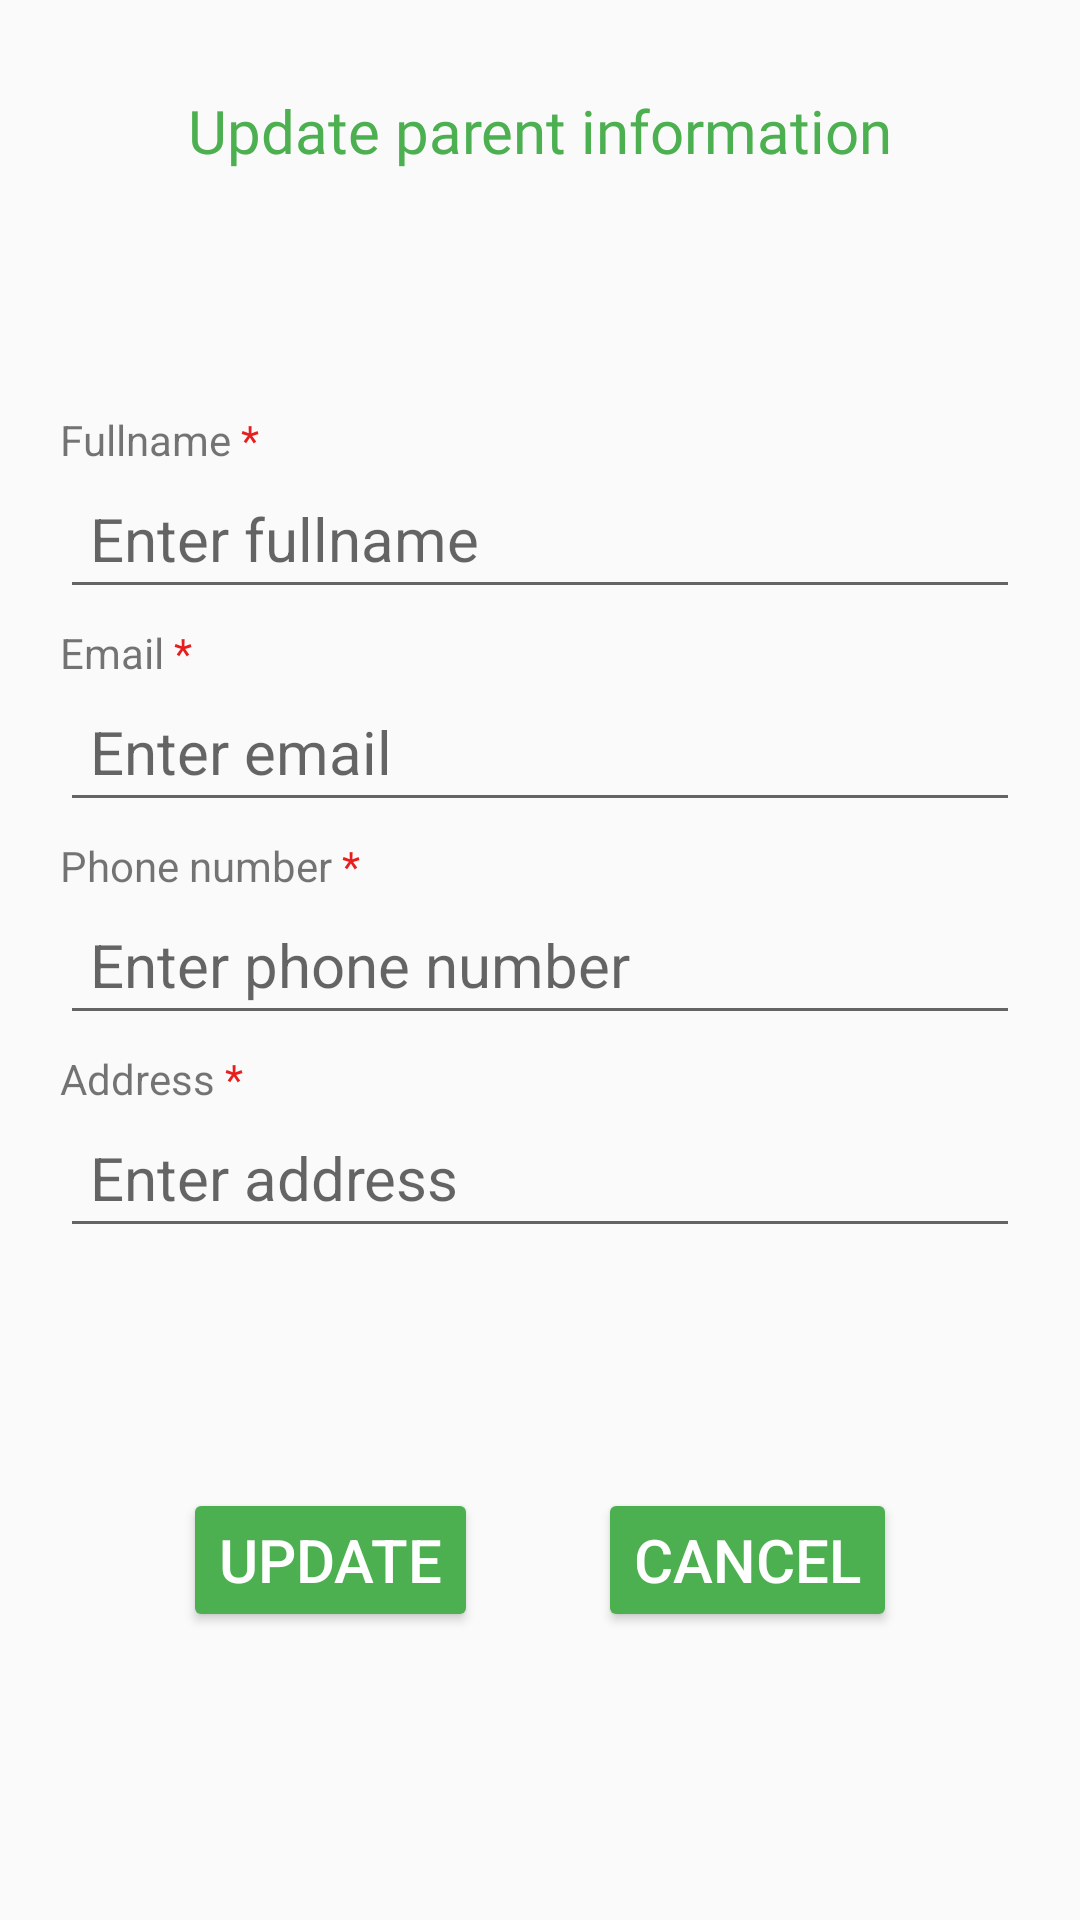

Write the Android layout XML for this screen, with the resource values it uses.
<!-- AndroidManifest.xml: application theme Theme.Private_Tutor_App -->
<!-- res/layout/activity_update_parent_infor.xml -->
<?xml version="1.0" encoding="utf-8"?>
<LinearLayout xmlns:android="http://schemas.android.com/apk/res/android"
    xmlns:app="http://schemas.android.com/apk/res-auto"
    xmlns:tools="http://schemas.android.com/tools"
    android:layout_width="match_parent"
    android:layout_height="match_parent"
    android:orientation="vertical"
    tools:context=".Update_Parent_Infor">

    <TextView
        android:layout_width="match_parent"
        android:layout_height="wrap_content"
        android:fontFamily="@font/poppinsbold"
        android:gravity="center_horizontal"
        android:layout_marginTop="30dp"
        android:text="Update parent information"
        android:textColor="@color/teal_200"
        android:textSize="20dp"
        app:layout_constraintBottom_toTopOf="@+id/fullname" />

    <LinearLayout
        android:layout_width="wrap_content"
        android:layout_height="wrap_content"
        android:layout_marginTop="80dp">
        <TextView
            android:layout_width="wrap_content"
            android:layout_height="wrap_content"
            android:layout_marginLeft="20dp"
            android:text="Fullname" />
        <TextView
            android:layout_width="wrap_content"
            android:layout_height="wrap_content"
            android:textColor="#E81D1D"
            android:text=" *" />
    </LinearLayout>
    <EditText
        android:id="@+id/fullname"
        android:layout_width="match_parent"
        android:layout_height="wrap_content"
        android:textSize="20dp"
        android:layout_marginLeft="20dp"
        android:layout_marginRight="20dp"
        android:padding="10dp"
        android:hint="Enter fullname"/>

    <LinearLayout
        android:layout_width="wrap_content"
        android:layout_height="wrap_content"
        android:layout_marginTop="5dp">
        <TextView
            android:layout_width="wrap_content"
            android:layout_height="wrap_content"
            android:layout_marginLeft="20dp"
            android:text="Email" />
        <TextView
            android:layout_width="wrap_content"
            android:layout_height="wrap_content"
            android:textColor="#E81D1D"
            android:text=" *" />
    </LinearLayout>
    <EditText
        android:id="@+id/email"
        android:layout_width="match_parent"
        android:layout_height="wrap_content"
        android:textSize="20dp"
        android:layout_marginLeft="20dp"
        android:layout_marginRight="20dp"
        android:padding="10dp"
        android:hint="Enter email"/>

    <LinearLayout
        android:layout_width="wrap_content"
        android:layout_height="wrap_content"
        android:layout_marginTop="5dp">
        <TextView
            android:layout_width="wrap_content"
            android:layout_height="wrap_content"
            android:layout_marginLeft="20dp"
            android:text="Phone number" />
        <TextView
            android:layout_width="wrap_content"
            android:layout_height="wrap_content"
            android:textColor="#E81D1D"
            android:text=" *" />
    </LinearLayout>
    <EditText
        android:id="@+id/phoneNumber"
        android:layout_width="match_parent"
        android:layout_height="wrap_content"
        android:textSize="20dp"
        android:layout_marginLeft="20dp"
        android:layout_marginRight="20dp"
        android:padding="10dp"
        android:hint="Enter phone number"
        android:inputType="phone"/>

    <LinearLayout
        android:layout_width="wrap_content"
        android:layout_height="wrap_content"
        android:layout_marginTop="5dp">
        <TextView
            android:layout_width="wrap_content"
            android:layout_height="wrap_content"
            android:layout_marginLeft="20dp"
            android:text="Address" />
        <TextView
            android:layout_width="wrap_content"
            android:layout_height="wrap_content"
            android:textColor="#E81D1D"
            android:text=" *" />
    </LinearLayout>
    <EditText
        android:id="@+id/address"
        android:layout_width="match_parent"
        android:layout_height="wrap_content"
        android:textSize="20dp"
        android:layout_marginLeft="20dp"
        android:layout_marginRight="20dp"
        android:padding="10dp"
        android:hint="Enter address"
        android:inputType="text"/>
    <LinearLayout
        android:layout_width="match_parent"
        android:layout_height="wrap_content"
        android:layout_marginTop="80dp"
        android:gravity="center_horizontal"
        android:orientation="horizontal">
        <Button
            android:id="@+id/btnSignup"
            style="@style/Widget.AppCompat.Button.Colored"
            android:layout_width="wrap_content"
            android:layout_height="wrap_content"
            android:textSize="20dp"
            android:text="Update"
            android:backgroundTint="@color/teal_200"/>
        <Button
            android:id="@+id/btnCancel"
            android:layout_marginLeft="40dp"
            style="@style/Widget.AppCompat.Button.Colored"
            android:layout_width="wrap_content"
            android:layout_height="wrap_content"
            android:textSize="20dp"
            android:text="Cancel"
            android:backgroundTint="@color/teal_200"/>
    </LinearLayout>

</LinearLayout>
<!-- resources referenced by this layout -->
<resources>
  <color name="teal_200">#4CAF50</color>
  <style name="Theme.Private_Tutor_App" parent="Theme.AppCompat.Light.NoActionBar">
          
          <item name="colorPrimary">@color/purple_500</item>
          <item name="colorPrimaryVariant">@color/purple_700</item>
          <item name="colorOnPrimary">@color/white</item>
          
          <item name="colorSecondary">@color/teal_200</item>
          <item name="colorSecondaryVariant">@color/teal_700</item>
          <item name="colorOnSecondary">@color/black</item>
          
          <item name="android:statusBarColor" tools:targetApi="l">?attr/colorPrimaryVariant</item>
          
      </style>
  <color name="purple_500">#FF6200EE</color>
  <color name="purple_700">#FF3700B3</color>
  <color name="white">#FFFFFFFF</color>
  <color name="teal_700">#FF018786</color>
  <color name="black">#FF000000</color>
</resources>
